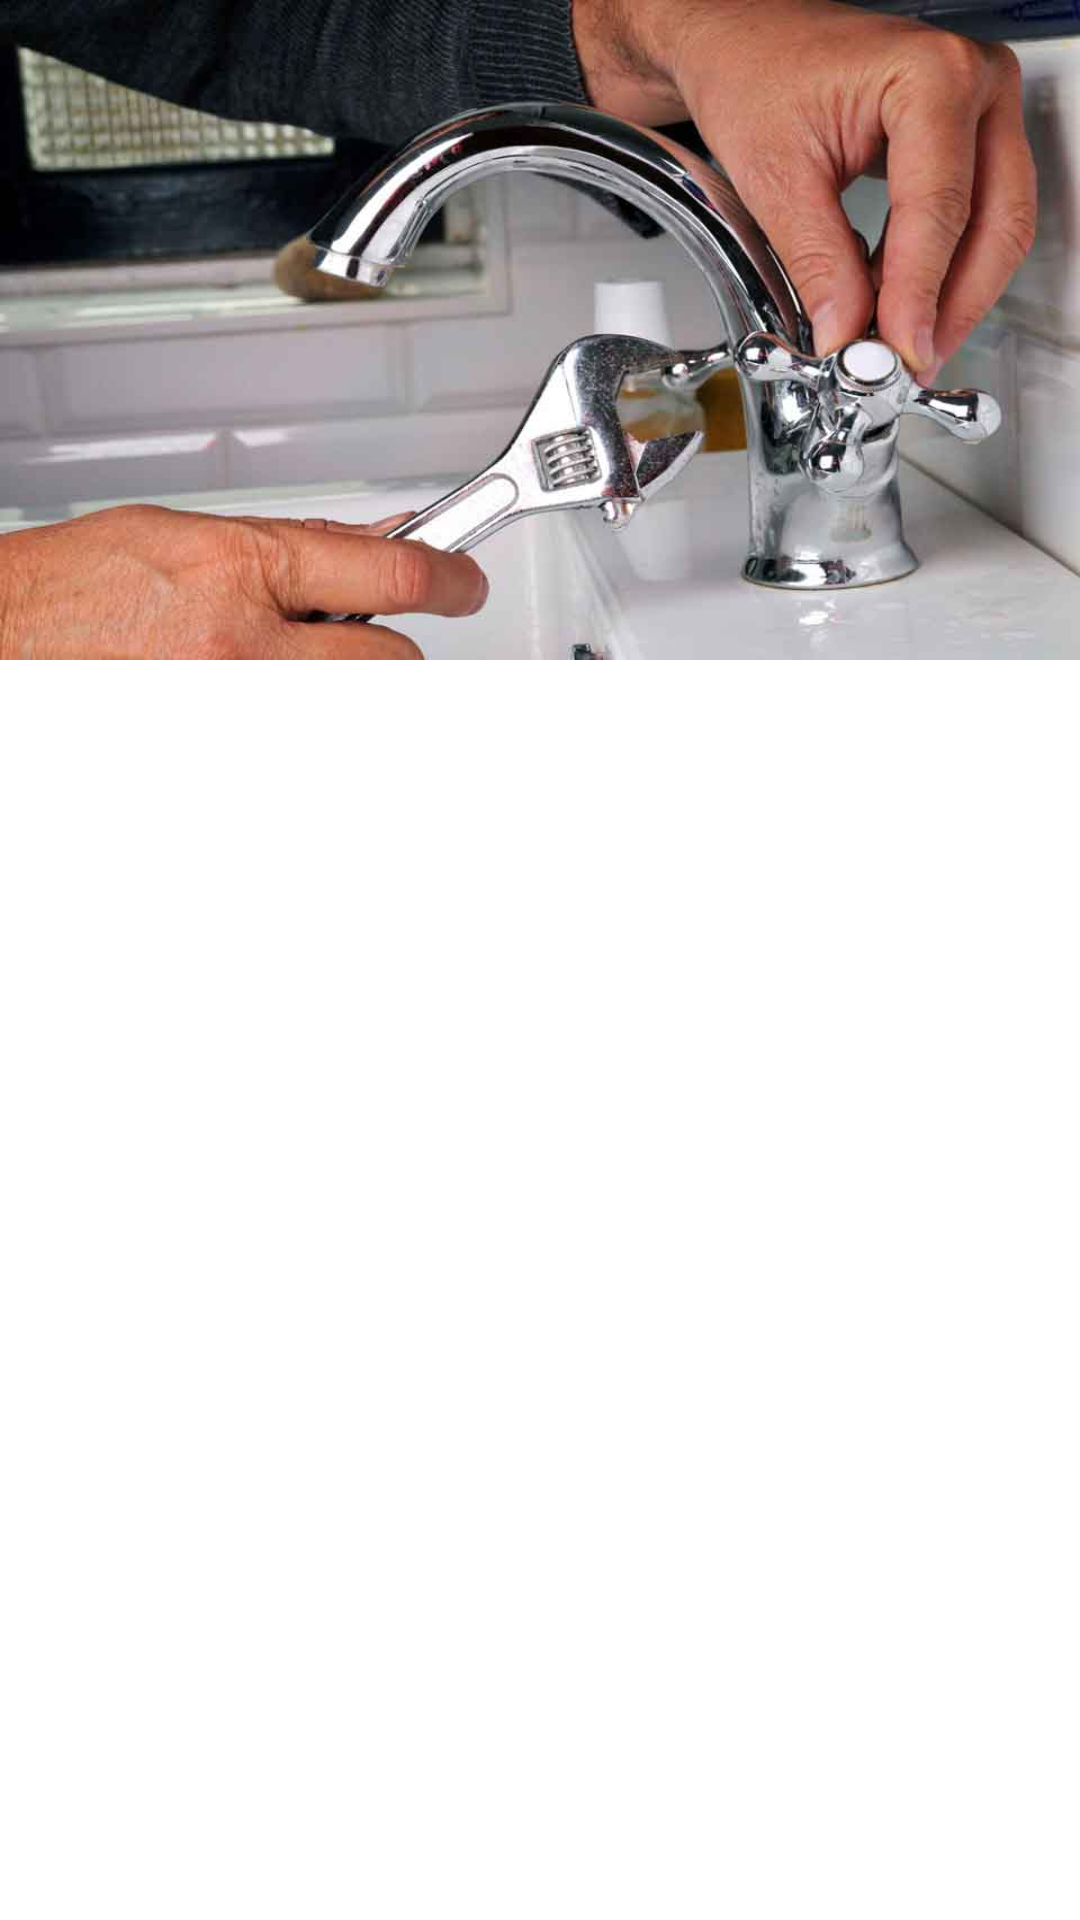

The Android layout XML behind this screen, and the referenced resources:
<!-- AndroidManifest.xml: application theme MyTheme -->
<!-- res/layout/activity_service_providers.xml -->
<?xml version="1.0" encoding="utf-8"?>
<android.support.design.widget.CoordinatorLayout
    xmlns:android="http://schemas.android.com/apk/res/android"
    xmlns:app="http://schemas.android.com/apk/res-auto"
    android:layout_width="match_parent"
    android:layout_height="match_parent"
    android:background="@android:color/white">


    <android.support.design.widget.AppBarLayout
        android:id="@+id/appbar"
        android:layout_width="match_parent"
        android:layout_height="220dp"
        android:fitsSystemWindows="true"
        android:theme="@style/ThemeOverlay.AppCompat.Dark.ActionBar" >

        <android.support.design.widget.CollapsingToolbarLayout
            android:id="@+id/collapsing_toolbar"
            android:layout_width="match_parent"
            android:layout_height="match_parent"
            android:fitsSystemWindows="true"
            app:expandedTitleMarginEnd="64dp"
            app:expandedTitleMarginStart="18dp"
            app:layout_scrollFlags="scroll|enterAlwaysCollapsed">


            

            

            <ImageView
                android:id="@+id/header"
                android:layout_width="match_parent"
                android:layout_height="match_parent"
                android:background="@drawable/slide1"
                android:fitsSystemWindows="true"
                android:scaleType="centerCrop"
                android:contentDescription="@null"
                app:layout_collapseMode="parallax" />


            <android.support.v7.widget.Toolbar
                android:id="@+id/toolbar"
                android:layout_width="match_parent"
                android:layout_height="?attr/actionBarSize"
                app:layout_collapseMode="pin"
                app:popupTheme="@style/ThemeOverlay.AppCompat.Light" />

        </android.support.design.widget.CollapsingToolbarLayout>

    </android.support.design.widget.AppBarLayout>


    <android.support.v7.widget.RecyclerView
        android:id="@+id/recycler_view"
        android:layout_width="match_parent"
        android:layout_height="match_parent"
        app:layout_behavior="@string/appbar_scrolling_view_behavior" />

    <ProgressBar
        android:id="@+id/pbLoading"
        android:layout_width="50dp"
        android:layout_height="50dp"
        android:visibility="gone"
        android:layout_gravity="center" />

</android.support.design.widget.CoordinatorLayout>
<!-- resources referenced by this layout -->
<resources>
  <!-- drawable slide1: jpg bitmap (drawable, 38399 bytes) -->
  <style name="MyTheme" parent="Base.MyTheme" />
  <style name="Base.MyTheme" parent="Theme.AppCompat.Light.NoActionBar">
          <item name="colorPrimary">@color/myPrimaryColor</item>
          <item name="colorPrimaryDark">@color/myPrimaryDarkColor</item>
          <item name="colorAccent">@color/myAccentColor</item>
          <item name="windowActionBar">false</item>
          <item name="windowActionBarOverlay">true</item>
          <item name="windowNoTitle">true</item>
          <item name="android:windowBackground">@color/background_material_light</item>
      </style>
  <color name="myPrimaryColor">#ca5454</color>
  <color name="myPrimaryDarkColor">#b54b4b</color>
  <color name="myAccentColor">#00BCD4</color>
</resources>
